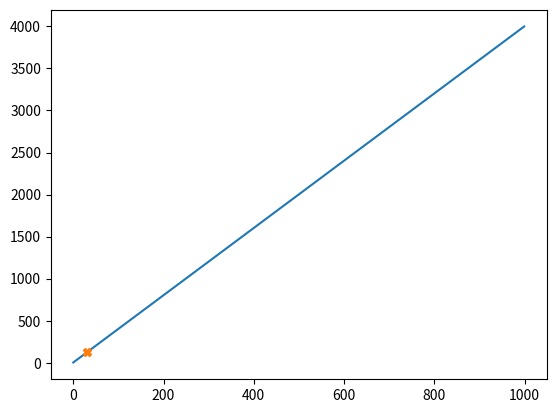

Reproduce this figure in Python.
# linear reggresion for n*m
import numpy as np
import matplotlib.pyplot as plt


def hypothesis(weights, inputs):
    """ 
    h(w) = w^T * X 
    w = (W_0; w_1; w_2 ; w_3 ; ... ;w_n) 
    x = (1; x_1; x_2; x_3; ... ; x_n) 
    """
    return weights * inputs.transpose()

def optimized_term(weights, X, Y, ChainX, M):
    """
    J(w) = 1/(M) * Sigma{i=1}{m} (h(x^(i)) - y(i)) * x(i)(j)
    """
    result = 0 
    for example_index in range(M):
        result += (hypothesis(weights, X[example_index]) - Y[example_index])*ChainX
    return result/M

def gradient_descent(weight_input, inputs, values, learning_rate):
    """
    repeat{
     w_i := w_i - alpha * d/d(w_1)J(w_1) 
     ...
     }
    """

    weights = weight_input
    row_size = inputs.shape[0]
    column_size = inputs.shape[1]


    #Learning Process 
    for example_index in range(row_size):

        #Updating weights
        for weight_index in range(column_size):
            weights[0,weight_index] = weights[0, weight_index]  - \
            learning_rate * optimized_term(weights, inputs, values, inputs[example_index, weight_index], column_size)

    return weights



def dummy_dataset():

    W = np.matrix([100, 100])
    x = list()
    y = list()
    for i in range(1000):
        x.append(1)
        x.append(i)
        y.append(i*4 + 3)

    _length = len(x)//2
    X = np.matrix(x).reshape(_length,2)
    Y = np.matrix(y).reshape(_length,1)
    A = 0.00000001
    


    W = gradient_descent(W, X, Y, A)
    xtrain = np.matrix([1, 30]).reshape(2,1)
    
    guess = float(W * xtrain)
    assert(guess - 123) <= 1
    print(guess)

    
    x = [i for i in range(1000)]
    plt.plot(np.array(x), np.array(y))
    plt.plot(30,guess, 'X')
    plt.show()


def dummy_bigdataset():
    
    X = np.matrix([1,2104,5,1,45,1,1416,3,2,40,1,1534,3,2,30,1,852,2,1,36]).reshape(4,5)
    Y = np.matrix([460,232,315,178]).reshape(4,1)
    W = np.matrix([1, 10, 5, 2.5,1]) 
    A = 0.000001

    W = gradient_descent(W, X, Y, A)
    xtrain = np.matrix([1,852,2,1,36]).reshape(5,1)

    print(float(W * xtrain))



if __name__ == '__main__':
    dummy_dataset()